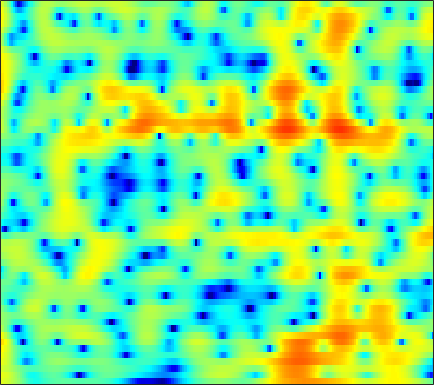

The file beside this chart, header and first rows:
4.6016, 4.4234, 4.1122, 3.7211, 3.3565, 2.7899, 2.1368, 1.5874, 0.77492, -0.12796, -1.1074, -1.8737, -2.8937, -3.8269, -4.3987, -4.897, -5.0371, -4.9176, -4.5491, -4.045, -3.5227, -3.1585, -2.7187, -2.3521
5.007, 4.807, 4.446, 3.976, 3.551, 2.885, 2.104, 1.44, 0.4536, -0.6456, -1.839, -2.764, -3.95, -4.931, -5.402, -5.574, -5.26, -4.811, -4.099, -3.386, -2.761, -2.373, -1.977, -1.732
3.987, 3.762, 3.361, 2.857, 2.419, 1.762, 1.046, 0.4886, -0.2557, -0.9651, -1.596, -2, -2.402, -2.637, -2.709, -2.675, -2.513, -2.327, -2.026, -1.706, -1.391, -1.177, -0.9398, -0.772
5.078, 4.668, 3.963, 3.076, 2.281, 1.026, -0.4804, -1.798, -3.869, -6.364, -9.264, -11.32, -12.21, -10.4, -8.579, -6.435, -4.707, -3.635, -2.461, -1.517, -0.7631, -0.3034, 0.1818, 0.5427
5.628, 5.109, 4.272, 3.278, 2.427, 1.154, -0.2618, -1.402, -2.995, -4.589, -5.965, -6.675, -6.961, -6.51, -5.856, -4.822, -3.812, -3.105, -2.275, -1.589, -1.043, -0.7216, -0.3975, -0.1719
6.559, 5.875, 4.825, 3.631, 2.646, 1.243, -0.2034, -1.272, -2.604, -3.677, -4.358, -4.587, -4.537, -4.191, -3.797, -3.195, -2.606, -2.214, -1.797, -1.549, -1.477, -1.535, -1.73, -2.01
7.983, 7.061, 5.647, 4.005, 2.596, 0.4677, -2.074, -4.383, -8.407, -14.82, -22.73, -15.08, -9.23, -5.88, -4.131, -2.403, -1.198, -0.5819, -0.08269, 0.02859, -0.2559, -0.804, -2.043, -4.065
5.79, 4.7, 3.021, 1.087, -0.5095, -2.76, -4.984, -6.415, -7.758, -8.255, -7.882, -7.097, -5.649, -4.017, -2.844, -1.454, -0.3327, 0.3169, 0.9146, 1.217, 1.263, 1.119, 0.7084, 0.1225
2.717, 1.681, -0.02864, -2.187, -4.197, -7.672, -12.64, -18.1, -18.25, -12.29, -8.585, -6.6, -4.551, -2.937, -1.932, -0.812, 0.08248, 0.624, 1.186, 1.567, 1.793, 1.892, 1.939, 1.936
1.44, 0.8985, 0.04232, -0.9146, -1.647, -2.577, -3.302, -3.639, -3.706, -3.378, -2.771, -2.219, -1.439, -0.6977, -0.1986, 0.3586, 0.7724, 0.9943, 1.177, 1.238, 1.193, 1.117, 1.005, 0.8821
1.201, 0.8395, 0.3063, -0.2044, -0.5192, -0.8154, -0.9078, -0.8319, -0.5693, -0.1717, 0.3167, 0.6872, 1.156, 1.556, 1.787, 1.974, 1.987, 1.866, 1.509, 0.9507, 0.1397, -0.6035, -1.693, -2.719
0.5293, -0.3277, -1.69, -3.186, -4.142, -4.66, -4.015, -3.023, -1.526, -0.1217, 1.086, 1.843, 2.651, 3.232, 3.518, 3.696, 3.63, 3.4, 2.809, 1.851, 0.4131, -1.11, -3.988, -8.573
-1.478, -2.684, -4.903, -8.127, -11.36, -14.43, -10.73, -7.585, -4.49, -2.248, -0.5867, 0.3859, 1.409, 2.161, 2.569, 2.914, 3.048, 3.016, 2.784, 2.341, 1.712, 1.133, 0.2918, -0.4612
-1.746, -2.295, -3.081, -3.806, -4.22, -4.484, -4.34, -4.001, -3.362, -2.604, -1.819, -1.254, -0.5448, 0.09742, 0.5265, 1.008, 1.368, 1.554, 1.713, 1.748, 1.701, 1.617, 1.462, 1.293
-1.046, -1.343, -1.727, -2.106, -2.382, -2.721, -3.026, -3.216, -3.396, -3.447, -3.303, -3.028, -2.454, -1.709, -1.098, -0.2862, 0.4428, 0.897, 1.377, 1.709, 1.89, 1.962, 1.973, 1.894
-0.7037, -0.8346, -0.9603, -1.115, -1.313, -1.75, -2.487, -3.29, -4.777, -6.779, -8.772, -9.128, -7.236, -4.493, -2.683, -0.7555, 0.6883, 1.512, 2.284, 2.771, 2.991, 3.006, 2.86, 2.56
-5.049, -3.846, -2.201, -0.9997, -0.444, -0.1934, -0.4855, -1.077, -2.406, -4.337, -6.43, -6.903, -5.065, -2.4, -0.6649, 1.137, 2.391, 3.049, 3.601, 3.823, 3.774, 3.54, 2.991, 2.2
-7.673, -5.412, -2.835, -0.9972, -0.03347, 0.7947, 1.224, 1.332, 1.286, 1.177, 1.083, 1.116, 1.324, 1.679, 1.962, 2.305, 2.52, 2.55, 2.403, 2.019, 1.423, 0.844, -0.1378, -1.353
-0.8057, -0.3835, 0.3013, 1.014, 1.483, 2, 2.37, 2.554, 2.683, 2.693, 2.641, 2.564, 2.406, 2.196, 1.988, 1.608, 1.134, 0.6739, -0.05899, -0.9799, -2.134, -3.127, -4.672, -6.537
1.158, 1.546, 2.026, 2.432, 2.682, 2.954, 3.131, 3.205, 3.218, 3.108, 2.893, 2.649, 2.208, 1.624, 1.1, 0.2508, -0.7596, -1.582, -2.784, -4.021, -5.373, -6.456, -8.057, -10.12
2.169, 2.446, 2.748, 2.975, 3.125, 3.269, 3.346, 3.346, 3.267, 3.09, 2.767, 2.425, 1.812, 0.9803, 0.1962, -1.09, -2.755, -4.214, -6.451, -8.603, -9.948, -10.2, -9.8, -9.273
2.383, 2.293, 2.226, 2.27, 2.365, 2.508, 2.638, 2.694, 2.687, 2.585, 2.357, 2.104, 1.639, 0.9617, 0.2659, -0.9461, -2.67, -4.443, -7.833, -12.96, -17.57, -13.56, -8.895, -6.137
-1.413, -2.41, -2.993, -2.617, -2.066, -1.32, -0.7726, -0.518, -0.3772, -0.3773, -0.3913, -0.3835, -0.3336, -0.2551, -0.2603, -0.3934, -0.6603, -0.9902, -1.457, -1.814, -1.748, -1.446, -0.6525, 0.2562
-9.715, -16.27, -21.02, -11.88, -9.022, -7.05, -6.32, -6.358, -6.993, -8.109, -9.049, -8.979, -7.634, -5.72, -4.34, -2.846, -1.695, -0.9937, -0.2157, 0.417, 1.04, 1.509, 2.1, 2.727
-4.685, -5.833, -6.839, -7.261, -7.4, -7.594, -8.14, -8.93, -10.62, -13.57, -18.21, -19.25, -13.96, -9.555, -7.196, -4.803, -3.053, -2.014, -0.8729, 0.1012, 0.905, 1.48, 2.172, 2.814
-1.968, -2.8, -3.852, -4.822, -5.456, -6.241, -6.908, -7.354, -7.886, -8.228, -8.22, -7.918, -7.107, -5.949, -5.016, -3.849, -2.794, -2.104, -1.306, -0.5907, 0.1059, 0.6216, 1.359, 2.081
-0.256, -1.278, -2.793, -4.359, -5.486, -6.659, -7.155, -7.031, -6.481, -5.701, -4.889, -4.315, -3.571, -2.948, -2.548, -2.171, -1.969, -1.911, -1.925, -1.982, -1.807, -1.453, -0.6251, 0.5345
1.492, 0.1747, -2.08, -5.284, -8.761, -16.81, -17.98, -11.57, -7.033, -4.416, -2.732, -1.834, -1.017, -0.5542, -0.4491, -0.5786, -1.132, -1.889, -3.484, -6.02, -9.736, -11.04, -7.102, -2.827
1.945, 1.057, -0.3988, -2.12, -3.436, -4.83, -5.157, -4.645, -3.525, -2.365, -1.453, -0.9247, -0.507, -0.3383, -0.396, -0.6801, -1.293, -1.975, -3.205, -4.749, -6.174, -6.295, -4.686, -2.146
1.386, 1.043, 0.4688, -0.1345, -0.5757, -1.03, -1.323, -1.417, -1.427, -1.374, -1.325, -1.335, -1.43, -1.635, -1.823, -2.161, -2.467, -2.643, -2.807, -2.733, -2.441, -1.992, -1.164, -0.1294
0.9028, 0.81, 0.6275, 0.3727, 0.1629, -0.1371, -0.4308, -0.6518, -0.9317, -1.254, -1.628, -1.996, -2.566, -3.287, -3.897, -4.728, -5.314, -5.434, -5.016, -4.069, -2.783, -1.8, -0.4872, 0.6816
-0.1397, -0.08013, -0.1034, -0.254, -0.4202, -0.7213, -1.042, -1.295, -1.642, -2.018, -2.5, -2.958, -3.831, -5.115, -6.51, -9.227, -13.85, -18.29, -13.79, -8.064, -4.359, -2.281, -0.1605, 1.467
-2.616, -2.415, -2.436, -2.754, -3.144, -3.77, -4.381, -4.724, -4.964, -4.928, -4.809, -4.75, -4.912, -5.359, -5.96, -6.974, -8.031, -8.28, -7.123, -4.873, -2.503, -0.8885, 0.9119, 2.364
-5.217, -4.999, -5.294, -6.174, -7.309, -9.437, -12.37, -14.32, -14.04, -11.33, -8.864, -7.53, -6.24, -5.376, -4.93, -4.432, -3.92, -3.428, -2.549, -1.505, -0.2969, 0.6003, 1.773, 2.805
-5.471, -5.484, -5.894, -6.87, -7.979, -10.16, -13.02, -14.89, -14.62, -11.87, -9.322, -7.912, -6.452, -5.418, -4.783, -4.093, -3.384, -2.813, -2.025, -1.093, -0.1258, 0.6374, 1.626, 2.571
-3.774, -3.813, -4.036, -4.487, -4.947, -5.636, -6.252, -6.548, -6.614, -6.385, -6.012, -5.687, -5.378, -5.165, -5.082, -4.949, -4.736, -4.442, -3.724, -2.699, -1.503, -0.562, 0.6515, 1.784
-1.431, -1.403, -1.586, -1.878, -2.165, -2.518, -2.833, -3.034, -3.197, -3.332, -3.517, -3.719, -4.215, -5.035, -5.979, -7.649, -9.724, -10.67, -9.408, -6.705, -4.061, -2.461, -0.6625, 0.7541
1.033, 0.8276, 0.3162, -0.382, -0.9106, -1.536, -1.906, -1.986, -1.915, -1.73, -1.609, -1.724, -2.137, -3.086, -4.224, -6.539, -9.879, -12.18, -10.46, -6.761, -4.059, -2.581, -1.269, -0.3096
3.237, 2.487, 1.109, -0.8868, -2.795, -5.566, -6.883, -5.866, -3.615, -1.695, -0.3626, 0.2794, 0.7259, 0.7614, 0.6268, 0.1772, -0.2561, -0.4524, -0.4875, -0.447, -0.4626, -0.7583, -1.689, -3.288
3.384, 2.425, 0.6599, -1.724, -4.177, -8.099, -10.19, -8.387, -5.037, -2.525, -0.793, 0.1658, 1.078, 1.691, 2.005, 2.22, 2.267, 2.236, 2.034, 1.618, 0.9473, 0.1093, -1.516, -3.938
2.524, 1.747, 0.4436, -1.001, -2.049, -3.299, -4.01, -4.077, -3.74, -3.029, -2.18, -1.499, -0.6554, 0.1147, 0.55, 1.057, 1.36, 1.491, 1.484, 1.368, 1.071, 0.7303, 0.2477, -0.2768
2.786, 1.935, 0.6145, -0.9421, -2.162, -3.751, -5.102, -5.743, -5.964, -5.493, -4.539, -3.682, -2.535, -1.508, -0.8218, -0.07976, 0.5218, 0.8311, 1.131, 1.27, 1.272, 1.248, 1.162, 1.089
4.291, 3.228, 1.436, -0.8354, -2.931, -6.41, -11.03, -15.19, -15.79, -11.59, -8.267, -6.411, -4.431, -2.83, -1.81, -0.7175, 0.1045, 0.5596, 0.9733, 1.145, 1.193, 1.175, 1.099, 1.098
6.597, 5.469, 3.579, 1.202, -0.9206, -4.247, -7.999, -10.55, -12.02, -11.21, -9.471, -8.028, -5.904, -3.935, -2.677, -1.284, -0.3584, 0.1077, 0.3568, 0.2942, -0.05534, -0.4933, -1.086, -1.513
8.292, 7.291, 5.684, 3.748, 2.048, -0.4683, -3.309, -5.734, -9.5, -14.79, -18.85, -14.23, -8.979, -5.65, -3.866, -2.299, -1.306, -0.9688, -0.9896, -1.558, -2.82, -4.331, -7.309, -11.72
8.145, 7.373, 6.106, 4.595, 3.299, 1.341, -0.8577, -2.694, -5.293, -7.701, -8.754, -8.302, -6.748, -5.112, -4.14, -3.174, -2.615, -2.481, -2.642, -3.29, -4.459, -5.677, -7.73, -9.864
7.265, 6.702, 5.778, 4.67, 3.745, 2.401, 0.9822, -0.08362, -1.425, -2.55, -3.385, -3.755, -3.973, -3.979, -3.937, -3.808, -3.772, -3.773, -3.899, -4.185, -4.617, -5.009, -5.62, -6.186
6.774, 6.338, 5.625, 4.771, 4.054, 3.023, 1.933, 1.107, -0.001785, -1.083, -2.099, -2.802, -3.661, -4.405, -4.82, -5.213, -5.334, -5.277, -5.101, -4.871, -4.71, -4.692, -4.817, -5.089
6.674, 6.254, 5.573, 4.785, 4.136, 3.205, 2.214, 1.438, 0.3267, -0.8769, -2.199, -3.31, -4.978, -6.846, -8.205, -9.596, -9.5, -8.636, -7.098, -5.68, -4.611, -4.066, -3.617, -3.507
6.321, 5.754, 4.893, 3.977, 3.284, 2.376, 1.488, 0.8123, -0.1319, -1.198, -2.495, -3.706, -5.803, -8.807, -12.21, -20.88, -18.5, -12.39, -7.909, -5.175, -3.365, -2.405, -1.528, -1.067
4.879, 3.86, 2.385, 0.9304, -0.02374, -0.9413, -1.479, -1.736, -2.002, -2.348, -2.841, -3.306, -4.089, -4.978, -5.558, -5.977, -5.55, -4.758, -3.375, -1.961, -0.7222, 0.03303, 0.7884, 1.298
2.705, 0.8164, -2.365, -6.378, -9.347, -10.29, -8.263, -6.839, -5.576, -4.816, -4.327, -4.059, -3.702, -3.315, -2.979, -2.377, -1.676, -1.085, -0.2233, 0.6128, 1.361, 1.833, 2.336, 2.697
2.419, 0.4215, -2.913, -7.071, -10.17, -11.38, -9.831, -8.814, -8.067, -7.703, -7.311, -6.813, -5.743, -4.376, -3.314, -1.957, -0.7496, 0.08117, 1.026, 1.791, 2.367, 2.691, 2.976, 3.093
4.375, 3.017, 1.041, -0.9913, -2.423, -4.18, -5.772, -7.093, -9.268, -12.51, -16.73, -16.3, -11.11, -6.933, -4.613, -2.249, -0.4447, 0.5924, 1.638, 2.364, 2.798, 2.941, 2.904, 2.632
5.909, 4.874, 3.331, 1.652, 0.3394, -1.481, -3.4, -4.915, -7.088, -9.398, -11, -10.76, -8.415, -5.565, -3.688, -1.548, 0.1094, 1.059, 1.988, 2.516, 2.659, 2.497, 1.924, 0.9739
6.304, 5.353, 3.866, 2.179, 0.7958, -1.093, -2.932, -4.145, -5.417, -6.045, -6.027, -5.556, -4.467, -3.07, -1.92, -0.5204, 0.7202, 1.495, 2.226, 2.576, 2.485, 2.096, 1.081, -0.6495
5.867, 4.866, 3.215, 1.179, -0.6167, -3.388, -6.548, -8.866, -10.82, -10.39, -8.642, -7.118, -5.193, -3.398, -2.131, -0.5867, 0.7268, 1.521, 2.307, 2.753, 2.812, 2.59, 1.904, 0.7117
4.388, 3.415, 1.755, -0.4012, -2.42, -5.776, -10.28, -14.78, -20.55, -17.1, -13.32, -11.15, -8.674, -6.28, -4.59, -2.503, -0.7701, 0.2962, 1.41, 2.161, 2.581, 2.688, 2.576, 2.248
